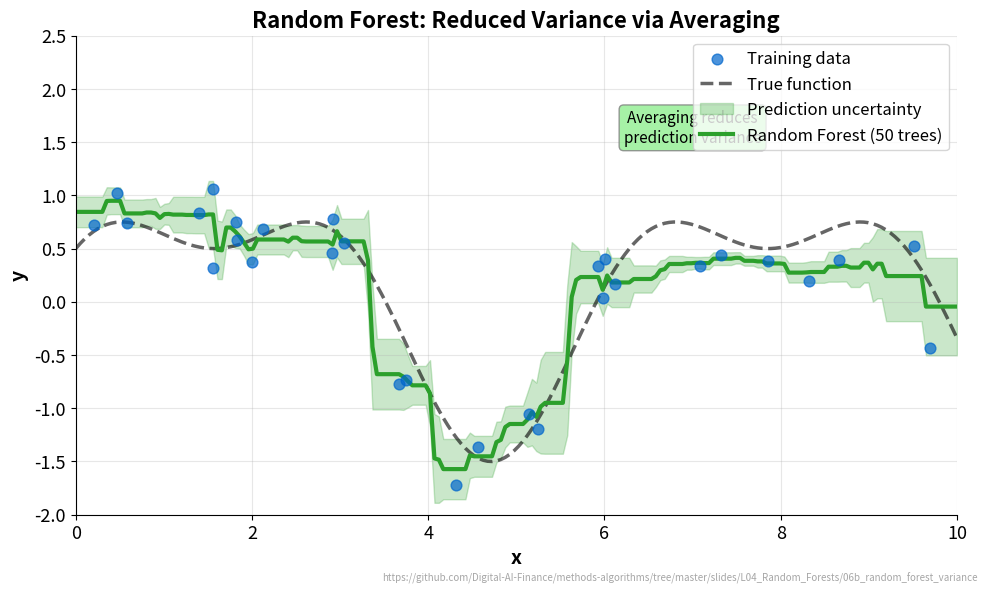

Here is the Python script that generated this plot: (Note: this script raises an exception after producing the figure.)
"""Random Forest Variance - Reduced variance through ensemble averaging"""
import matplotlib.pyplot as plt
import numpy as np
from scipy.interpolate import interp1d
from pathlib import Path

# Chart metadata for QR code generation
CHART_METADATA = {
    'title': 'Random Forest Variance',
    'description': 'Reduced variance through ensemble averaging',
    'url': 'https://github.com/Digital-AI-Finance/methods-algorithms/tree/master/slides/L04_Random_Forests/06b_random_forest_variance'
}

plt.rcParams.update({
    'font.size': 14, 'axes.labelsize': 14, 'axes.titlesize': 16,
    'xtick.labelsize': 13, 'ytick.labelsize': 13, 'legend.fontsize': 13,
    'figure.figsize': (10, 6), 'figure.dpi': 150,
    'axes.spines.top': False,
    'axes.spines.right': False,
})

MLPURPLE = '#3333B2'
MLBLUE = '#0066CC'
MLGREEN = '#2CA02C'
MLRED = '#D62728'
MLORANGE = '#FF7F0E'

np.random.seed(42)

# Generate true function
x = np.linspace(0, 10, 200)
y_true = np.sin(x) + 0.5 * np.cos(2*x)

# Generate training data
n_train = 30
x_train = np.random.uniform(0, 10, n_train)
y_train = np.sin(x_train) + 0.5 * np.cos(2*x_train) + np.random.normal(0, 0.3, n_train)

fig, ax = plt.subplots(figsize=(10, 6))

# Plot training data
ax.scatter(x_train, y_train, c=MLBLUE, s=60, alpha=0.7, label='Training data', zorder=5)
ax.plot(x, y_true, 'k--', linewidth=2.5, label='True function', alpha=0.6)

# Simulate Random Forest prediction (average of trees)
all_preds = []
for i in range(50):
    idx = np.random.choice(n_train, n_train, replace=True)
    x_boot = x_train[idx]
    y_boot = y_train[idx]

    sort_idx = np.argsort(x_boot)
    f = interp1d(x_boot[sort_idx], y_boot[sort_idx], kind='nearest',
                 fill_value='extrapolate')
    y_pred = f(x)
    all_preds.append(y_pred)

# Average prediction
y_rf = np.mean(all_preds, axis=0)
y_rf_std = np.std(all_preds, axis=0)

ax.fill_between(x, y_rf - y_rf_std, y_rf + y_rf_std,
                color=MLGREEN, alpha=0.25, label='Prediction uncertainty')
ax.plot(x, y_rf, color=MLGREEN, linewidth=3, label='Random Forest (50 trees)')

ax.set_xlabel('x', fontweight='bold')
ax.set_ylabel('y', fontweight='bold')
ax.set_title('Random Forest: Reduced Variance via Averaging', fontsize=16, fontweight='bold')
ax.legend(loc='upper right', fontsize=12)
ax.set_xlim(0, 10)
ax.set_ylim(-2, 2.5)
ax.grid(True, alpha=0.3)

# Add annotation
ax.annotate('Averaging reduces\nprediction variance',
            xy=(7, 1.5), fontsize=11, ha='center',
            bbox=dict(boxstyle='round', facecolor='lightgreen', edgecolor='gray', alpha=0.8))

# Add URL annotation
plt.figtext(0.99, 0.01, CHART_METADATA['url'],
            fontsize=7, color='gray', ha='right', va='bottom', alpha=0.7)

plt.tight_layout()
plt.savefig(Path(__file__).parent / 'chart.pdf', dpi=300, bbox_inches='tight')
plt.close()
print("Chart saved: 06b_random_forest_variance/chart.pdf")
